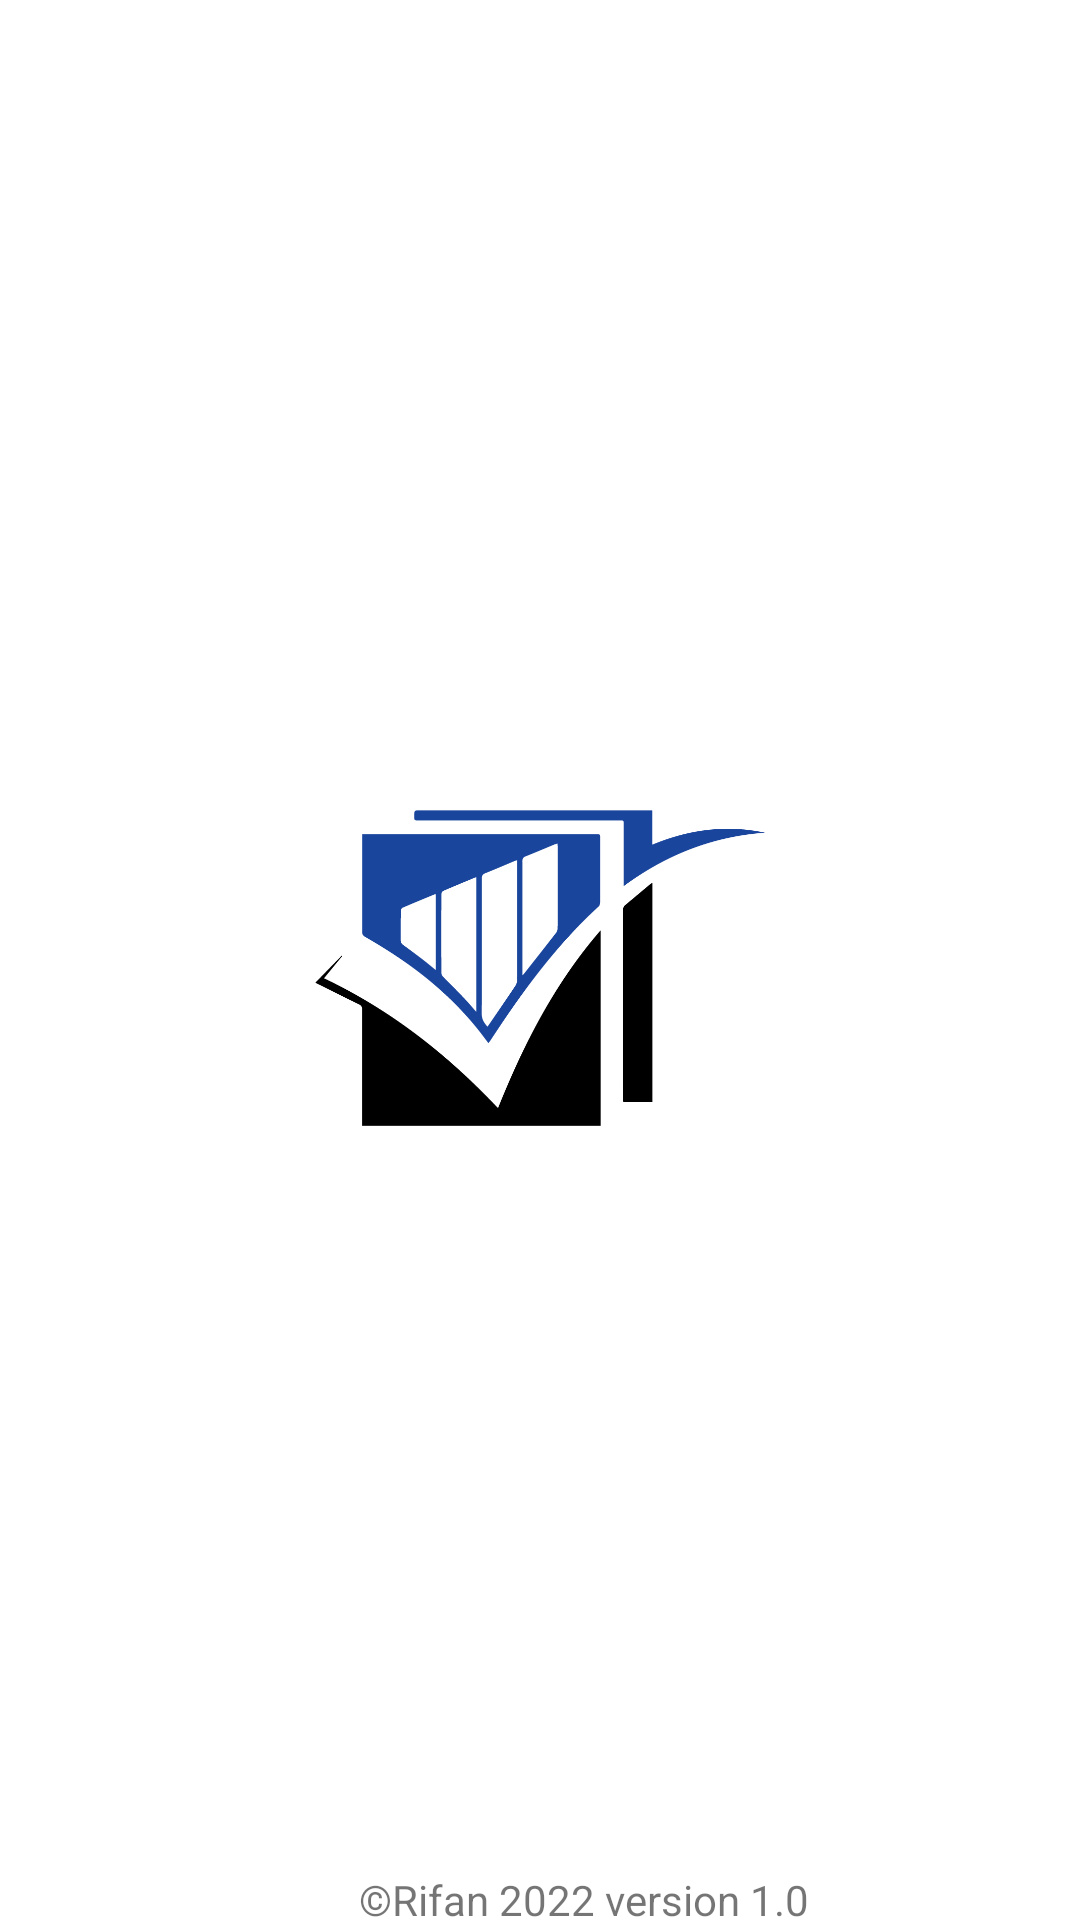

Reconstruct the res/layout file that produces this screen, plus the resources it refers to.
<!-- AndroidManifest.xml: activity theme Theme.AplikasiSurat.NoActionBar -->
<!-- res/layout/activity_splash.xml -->
<?xml version="1.0" encoding="utf-8"?>
<RelativeLayout xmlns:android="http://schemas.android.com/apk/res/android"
    xmlns:app="http://schemas.android.com/apk/res-auto"
    xmlns:tools="http://schemas.android.com/tools"
    android:id="@+id/activity_main"
    android:layout_width="match_parent"
    android:layout_height="match_parent"
    android:background="#FFFFFF"
    android:gravity="center"
    tools:context=".Activity.SplashActivity">

    <ImageView

        android:id="@+id/logo"
        android:layout_marginTop="250dp"
        android:layout_width="150dp"
        android:layout_height="150dp"
        android:layout_centerHorizontal="true"
        android:layout_centerVertical="true"
        android:src="@drawable/logo_apk_rifan2" />

    <TextView
        android:layout_width="wrap_content"
        android:layout_height="wrap_content"
        android:layout_alignEnd="@id/logo"
        android:layout_marginEnd="-15dp"
        android:text="©Rifan 2022 version 1.0"
        android:textAlignment="center"
        android:layout_alignParentBottom="true"
        />

</RelativeLayout>
<!-- resources referenced by this layout -->
<resources>
  <!-- drawable logo_apk_rifan2: png bitmap (drawable-v24, 14678 bytes) -->
  <style name="Theme.AplikasiSurat.NoActionBar">
          <item name="windowActionBar">false</item>
          <item name="windowNoTitle">true</item>
      </style>
</resources>
